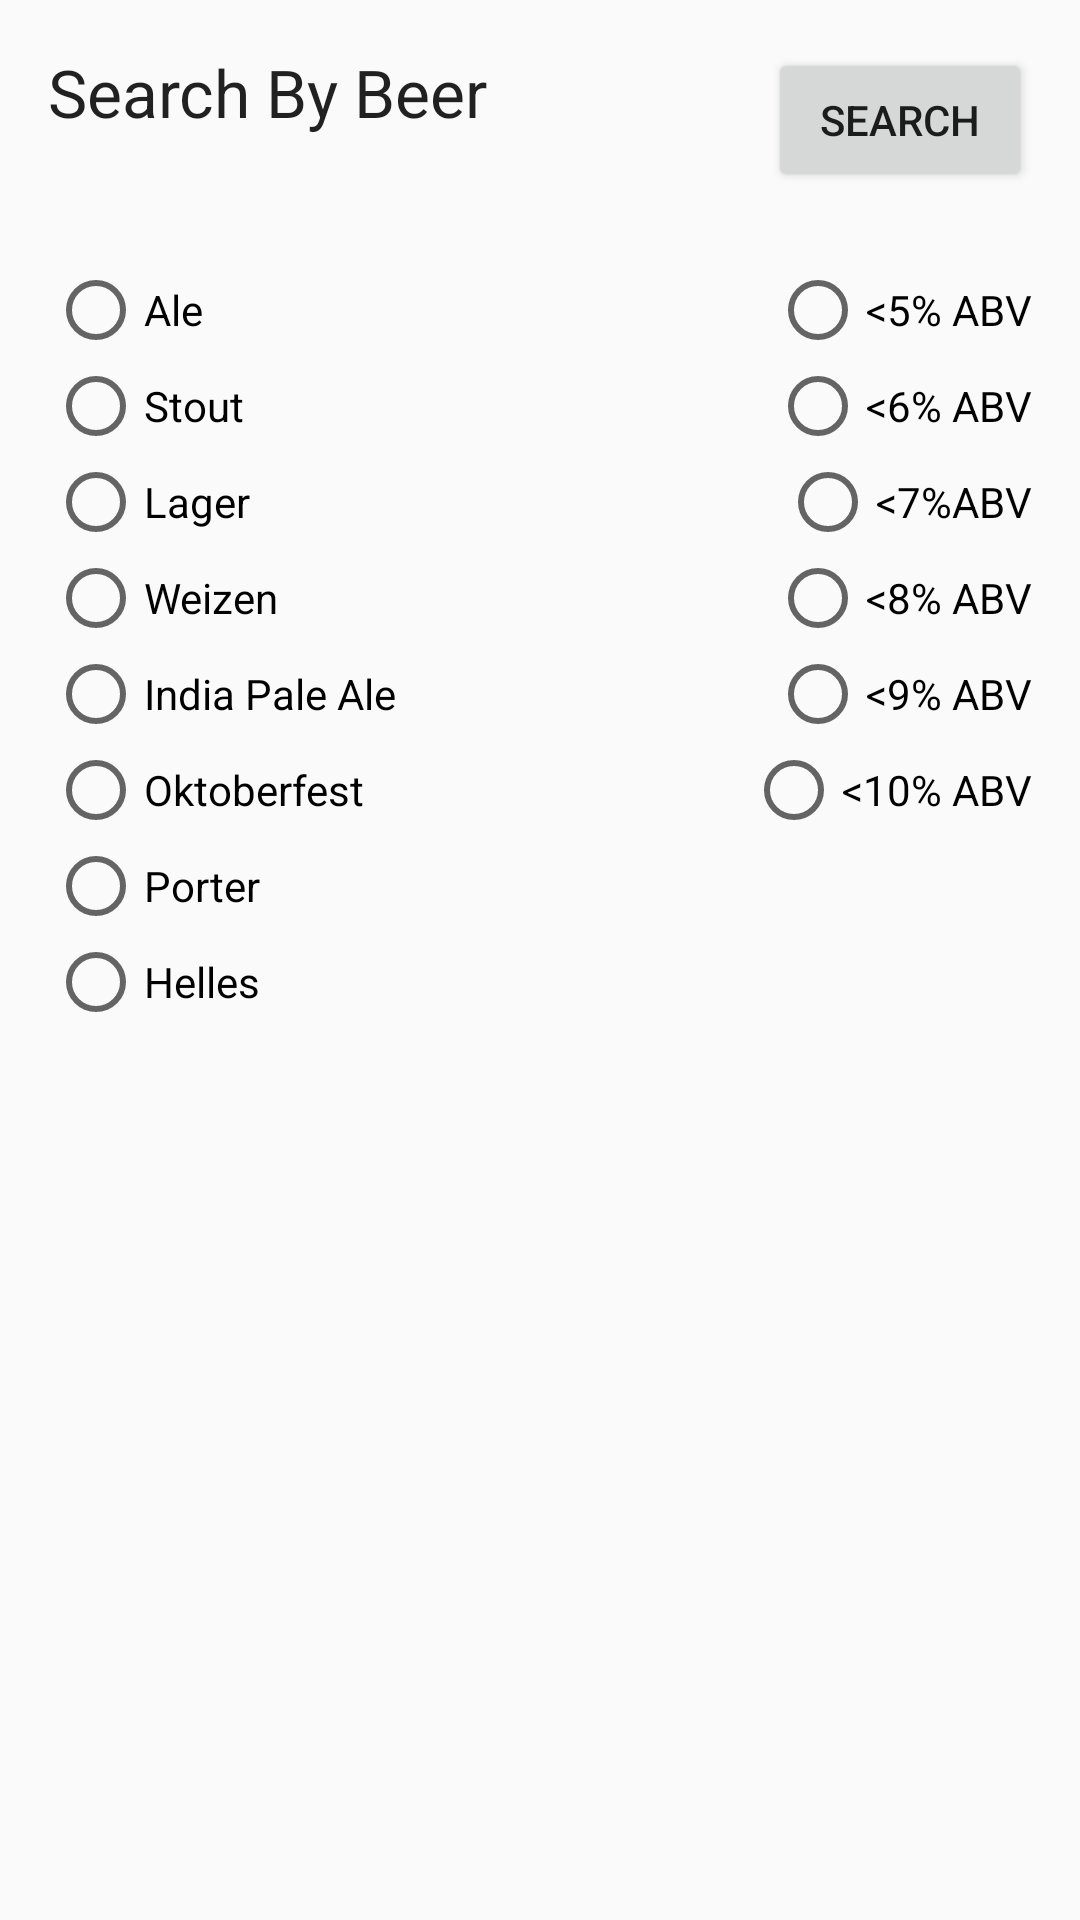

Produce the Android XML layout that renders to this screen, including the resource entries it uses.
<!-- AndroidManifest.xml: application theme AppTheme -->
<!-- res/layout/activity_beer.xml -->
<RelativeLayout xmlns:android="http://schemas.android.com/apk/res/android"
    xmlns:tools="http://schemas.android.com/tools" android:layout_width="match_parent"
    android:layout_height="match_parent" android:paddingLeft="@dimen/activity_horizontal_margin"
    android:paddingRight="@dimen/activity_horizontal_margin"
    android:paddingTop="@dimen/activity_vertical_margin"
    android:paddingBottom="@dimen/activity_vertical_margin"
    tools:context="com.kooknluke.montanabreweries.Beer">

    <TextView
        android:layout_width="wrap_content"
        android:layout_height="wrap_content"
        android:textAppearance="?android:attr/textAppearanceLarge"
        android:text="Search By Beer"
        android:id="@+id/txtSearchBeer"
        android:layout_alignParentTop="true"
        android:layout_alignParentLeft="true"
        android:layout_alignParentStart="true" />

    <RadioGroup
        android:layout_width="fill_parent"
        android:layout_height="fill_parent"
        android:layout_below="@+id/txtSearchBeer"
        android:layout_alignParentLeft="true"
        android:layout_alignParentStart="true"
        android:layout_marginTop="42dp"
        android:id="@+id/radioGroup"
        android:layout_alignRight="@+id/txtSearchBeer"
        android:layout_alignEnd="@+id/txtSearchBeer">

        <RadioButton
            android:layout_width="wrap_content"
            android:layout_height="wrap_content"
            android:text="Ale"
            android:id="@+id/rbAle"
            android:checked="false"
            android:onClick="onRadioButtonClicked" />

        <RadioButton
            android:layout_width="wrap_content"
            android:layout_height="wrap_content"
            android:text="Stout"
            android:id="@+id/rbStout"
            android:checked="false"
            android:onClick="onRadioButtonClicked" />

        <RadioButton
            android:layout_width="wrap_content"
            android:layout_height="wrap_content"
            android:text="Lager"
            android:id="@+id/rbLager"
            android:checked="false"
            android:onClick="onRadioButtonClicked" />

        <RadioButton
            android:layout_width="wrap_content"
            android:layout_height="wrap_content"
            android:text="Weizen"
            android:id="@+id/rbWeizen"
            android:checked="false"
            android:onClick="onRadioButtonClicked" />

        <RadioButton
            android:layout_width="wrap_content"
            android:layout_height="wrap_content"
            android:text="India Pale Ale"
            android:id="@+id/rbIPA"
            android:checked="false"
            android:onClick="onRadioButtonClicked" />

        <RadioButton
            android:layout_width="wrap_content"
            android:layout_height="wrap_content"
            android:text="Oktoberfest"
            android:id="@+id/rbOktoberfest"
            android:checked="false"
            android:onClick="onRadioButtonClicked" />

        <RadioButton
            android:layout_width="wrap_content"
            android:layout_height="wrap_content"
            android:text="Porter"
            android:id="@+id/rbPorter"
            android:checked="false"
            android:onClick="onRadioButtonClicked" />

        <RadioButton
            android:layout_width="wrap_content"
            android:layout_height="wrap_content"
            android:text="Helles"
            android:id="@+id/rbHelles"
            android:checked="false"
            android:onClick="onRadioButtonClicked" />
    </RadioGroup>

    <RadioGroup
        android:layout_width="fill_parent"
        android:layout_height="fill_parent"
        android:layout_alignTop="@+id/radioGroup"
        android:layout_alignParentRight="true"
        android:layout_alignParentEnd="true">

        <RadioButton
            android:layout_width="wrap_content"
            android:layout_height="wrap_content"
            android:text="&lt;5% ABV"
            android:id="@+id/rb5"
            android:layout_gravity="right"
            android:checked="false"
            android:onClick="onRadioButtonClicked" />

        <RadioButton
            android:layout_width="wrap_content"
            android:layout_height="wrap_content"
            android:text="&lt;6% ABV"
            android:id="@+id/rb6"
            android:layout_gravity="right"
            android:checked="false"
            android:onClick="onRadioButtonClicked" />

        <RadioButton
            android:layout_width="wrap_content"
            android:layout_height="wrap_content"
            android:text="&lt;7%ABV"
            android:id="@+id/rb7"
            android:layout_gravity="right"
            android:checked="false"
            android:onClick="onRadioButtonClicked" />

        <RadioButton
            android:layout_width="wrap_content"
            android:layout_height="wrap_content"
            android:text="&lt;8% ABV"
            android:id="@+id/rb8"
            android:layout_gravity="right"
            android:checked="false"
            android:onClick="onRadioButtonClicked" />

        <RadioButton
            android:layout_width="wrap_content"
            android:layout_height="wrap_content"
            android:text="&lt;9% ABV"
            android:id="@+id/rb9"
            android:layout_gravity="right"
            android:checked="false"
            android:onClick="onRadioButtonClicked" />

        <RadioButton
            android:layout_width="wrap_content"
            android:layout_height="wrap_content"
            android:text="&lt;10% ABV"
            android:id="@+id/rb10"
            android:layout_gravity="right"
            android:checked="false"
            android:onClick="onRadioButtonClicked" />

    </RadioGroup>

    <Button
        android:layout_width="wrap_content"
        android:layout_height="wrap_content"
        android:text="Search"
        android:id="@+id/btnBeerSearch"
        android:layout_gravity="right"
        android:layout_alignParentTop="true"
        android:layout_alignParentRight="true"
        android:layout_alignParentEnd="true" />

    <TextView
        android:layout_width="wrap_content"
        android:layout_height="wrap_content"
        android:textAppearance="?android:attr/textAppearanceSmall"
        android:id="@+id/txtBeerTestDisplay"
        android:layout_alignParentBottom="true"
        android:layout_toStartOf="@+id/btnBeerSearch"
        android:layout_toLeftOf="@+id/btnBeerSearch" />

</RelativeLayout>
<!-- resources referenced by this layout -->
<resources>
  <dimen name="activity_horizontal_margin">16dp</dimen>
  <dimen name="activity_vertical_margin">16dp</dimen>
  <style name="AppTheme" parent="Theme.AppCompat.Light.DarkActionBar">
          
      </style>
</resources>
